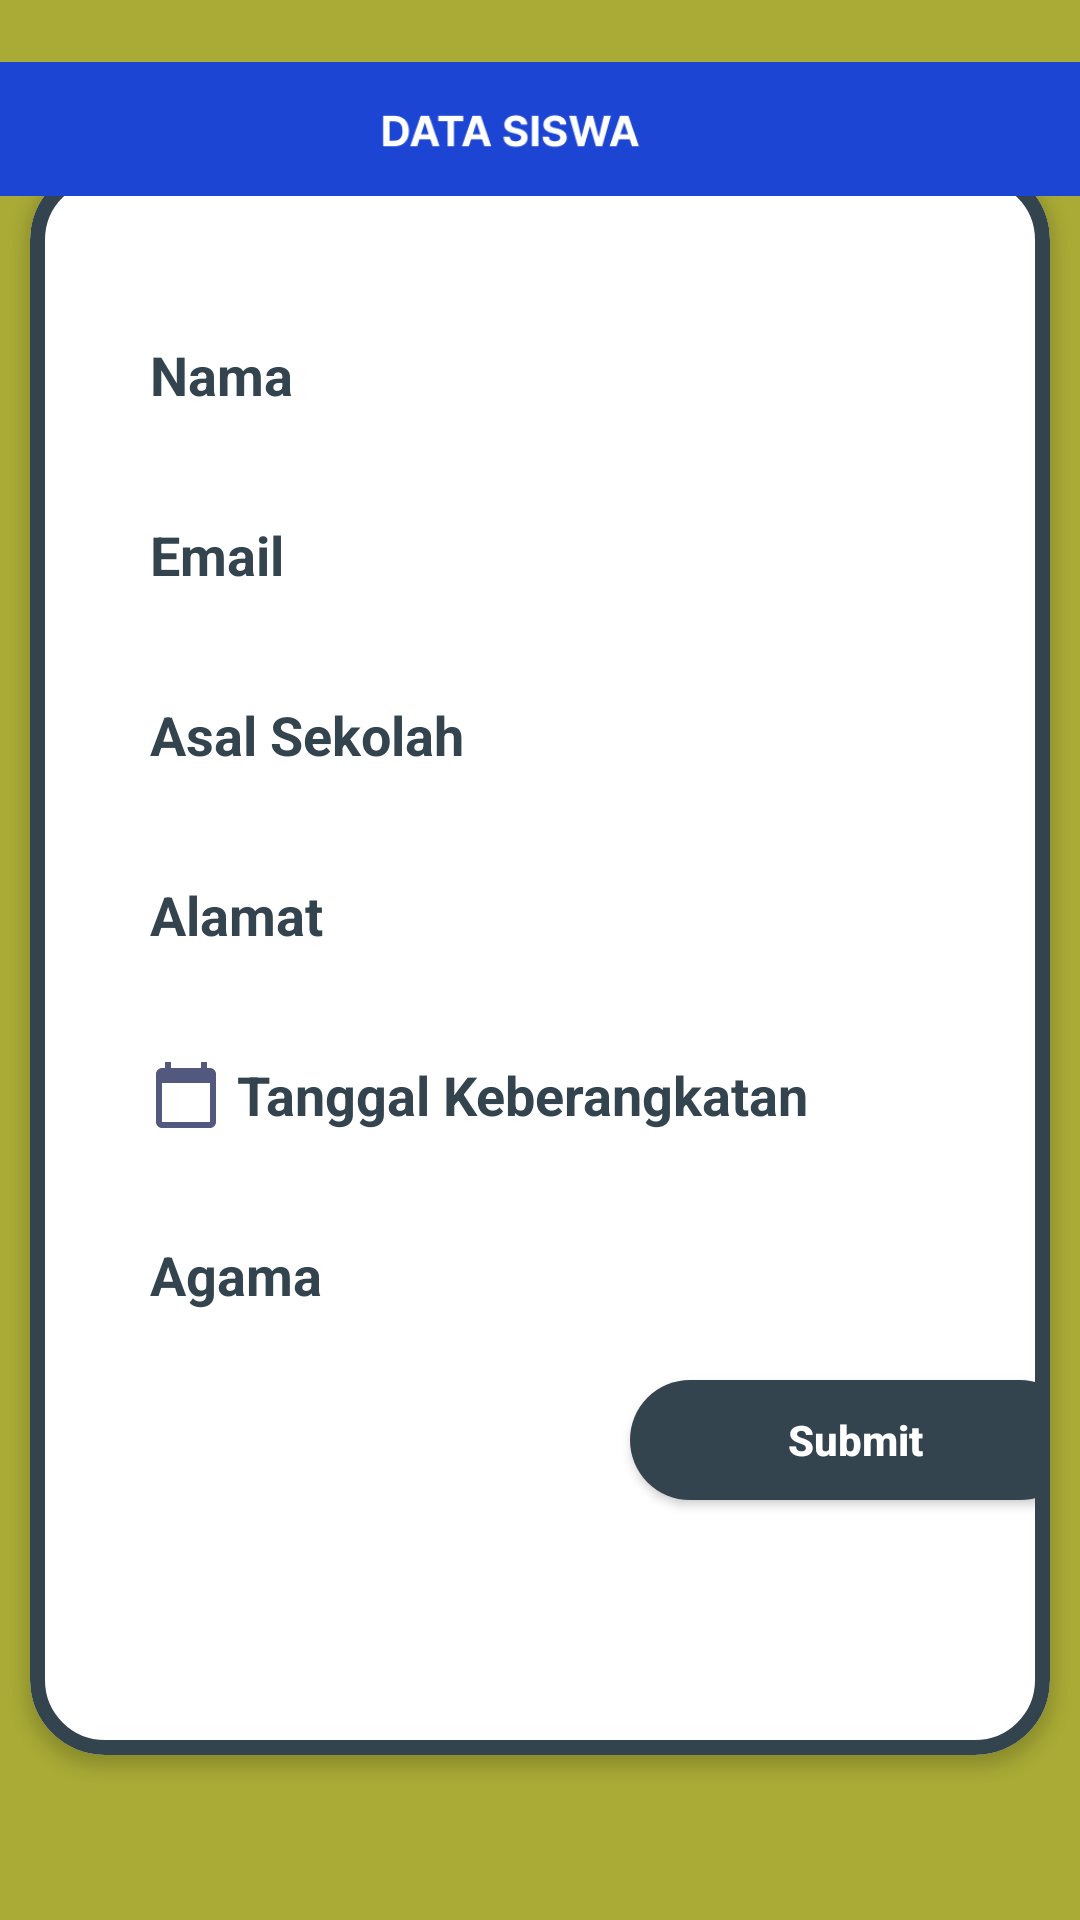

Reconstruct the res/layout file that produces this screen, plus the resources it refers to.
<!-- AndroidManifest.xml: application theme Theme.PemesananTravel_NusaMulya -->
<!-- res/layout/fragment_tambah.xml -->
<?xml version="1.0" encoding="utf-8"?>
<androidx.coordinatorlayout.widget.CoordinatorLayout
    xmlns:android="http://schemas.android.com/apk/res/android"
    xmlns:app="http://schemas.android.com/apk/res-auto"
    xmlns:tools="http://schemas.android.com/tools"
    android:layout_width="match_parent"
    android:layout_height="match_parent"
    tools:context=".pesanTravel.fragments.TambahFragment"
    android:background="@color/beige">

    <RelativeLayout
        android:background="#A9AB36"
        android:layout_width="match_parent"
        android:layout_height="match_parent">



        <FrameLayout
            android:id="@+id/sv"
            android:layout_width="400dp"
            android:layout_height="550dp"
            android:layout_centerInParent="true">

            <RelativeLayout
                android:layout_width="match_parent"
                android:layout_height="match_parent">

                <com.google.android.material.card.MaterialCardView
                    android:id="@+id/cv"
                    android:layout_width="match_parent"
                    android:layout_height="match_parent"
                    android:layout_marginStart="10dp"
                    android:layout_marginTop="10dp"
                    android:layout_marginEnd="10dp"
                    android:layout_marginBottom="10dp"
                    app:cardCornerRadius="25dp"
                    app:cardElevation="3dp"
                    app:strokeColor="@color/navy"
                    app:strokeWidth="5dp">

                    <LinearLayout
                        android:layout_width="match_parent"
                        android:layout_height="match_parent"
                        android:layout_marginTop="45dp"
                        android:orientation="vertical">

                        <EditText
                            android:id="@+id/edt_nama"
                            android:layout_width="320dp"
                            android:layout_height="50dp"
                            android:layout_marginLeft="30dp"
                            android:background="@drawable/reactbeige"
                            android:hint="Nama"
                            android:textColorHint="@color/navy"
                            android:textStyle="bold"
                            android:inputType="text"
                            android:paddingLeft="10dp"
                            android:textColor="@color/navy" />

                        <RelativeLayout
                            android:layout_width="wrap_content"
                            android:layout_height="10dp" />

                        <EditText
                            android:id="@+id/edt_email"
                            android:layout_width="320dp"
                            android:layout_height="50dp"
                            android:layout_marginLeft="30dp"
                            android:background="@drawable/reactbeige"
                            android:hint="Email"
                            android:textColorHint="@color/navy"
                            android:textStyle="bold"
                            android:inputType="text"
                            android:paddingLeft="10dp"
                            android:textColor="@color/navy" />

                        <RelativeLayout
                            android:layout_width="wrap_content"
                            android:layout_height="10dp" />

                        <EditText
                            android:id="@+id/edt_asal"
                            android:layout_width="320dp"
                            android:layout_height="50dp"
                            android:layout_marginLeft="30dp"
                            android:drawablePadding="5dp"
                            android:background="@drawable/reactbeige"
                            android:hint="Asal Sekolah"
                            android:textColorHint="@color/navy"
                            android:textStyle="bold"
                            android:inputType="text"
                            android:paddingLeft="10dp"
                            android:textColor="@color/navy" />

                        <RelativeLayout
                            android:layout_width="wrap_content"
                            android:layout_height="10dp" />


                        <EditText
                            android:id="@+id/edt_tujuan"
                            android:layout_width="320dp"
                            android:layout_height="50dp"
                            android:layout_marginLeft="30dp"
                            android:background="@drawable/reactbeige"
                            android:hint="Alamat"
                            android:textColorHint="@color/navy"
                            android:textStyle="bold"
                            android:inputType="text"
                            android:paddingLeft="10dp"
                            android:textColor="@color/navy" />

                        <RelativeLayout
                            android:layout_width="wrap_content"
                            android:layout_height="10dp" />
                        <EditText
                            android:id="@+id/edt_tgl"
                            android:layout_width="320dp"
                            android:layout_height="50dp"
                            android:layout_marginLeft="30dp"
                            android:drawableStart="@drawable/ic_date"
                            android:drawablePadding="5dp"
                            android:background="@drawable/reactbeige"
                            android:hint="Tanggal Keberangkatan"
                            android:textColorHint="@color/navy"
                            android:textStyle="bold"
                            android:inputType="text"
                            android:paddingLeft="10dp"
                            android:textColor="@color/navy" />



                        <RelativeLayout
                            android:layout_width="wrap_content"
                            android:layout_height="10dp" />


                        <EditText
                            android:id="@+id/edt_jumlah"
                            android:layout_width="320dp"
                            android:layout_height="50dp"
                            android:layout_marginLeft="30dp"
                            android:background="@drawable/reactbeige"
                            android:hint="Agama"
                            android:textColorHint="@color/navy"
                            android:textStyle="bold"
                            android:inputType="text"
                            android:paddingLeft="10dp"
                            android:textColor="@color/navy" />

                        <RelativeLayout
                            android:layout_width="wrap_content"
                            android:layout_height="10dp" />

                        <Button
                            android:id="@+id/pesan"
                            android:layout_width="150dp"
                            android:layout_height="40dp"
                            android:layout_marginLeft="200dp"
                            android:background="@drawable/reactnavy"
                            android:text="Submit"
                            android:textAlignment="center"
                            android:textAllCaps="false"
                            android:textColor="#FFF"
                            android:textStyle="bold" />

                    </LinearLayout>
                </com.google.android.material.card.MaterialCardView>
            </RelativeLayout>
        </FrameLayout>

        <ImageView
            android:id="@+id/imageView5"
            android:layout_width="wrap_content"
            android:layout_height="wrap_content"
            android:src="@drawable/kepala" />
    </RelativeLayout>
</androidx.coordinatorlayout.widget.CoordinatorLayout>
<!-- resources referenced by this layout -->
<resources>
  <color name="beige">#ECDAD1</color>
  <color name="navy">#34444F</color>
  <!-- drawable ic_date (drawable-anydpi) -->
  <vector xmlns:android="http://schemas.android.com/apk/res/android"
      android:width="24dp"
      android:height="24dp"
      android:viewportWidth="24"
      android:viewportHeight="24"
      android:tint="#262E5D"
      android:alpha="0.8">
    <path
        android:fillColor="@android:color/white"
        android:pathData="M20,3h-1L19,1h-2v2L7,3L7,1L5,1v2L4,3c-1.1,0 -2,0.9 -2,2v16c0,1.1 0.9,2 2,2h16c1.1,0 2,-0.9 2,-2L22,5c0,-1.1 -0.9,-2 -2,-2zM20,21L4,21L4,8h16v13z"/>
  </vector>
  <!-- drawable kepala: png bitmap (drawable-hdpi, 4767 bytes) -->
  <!-- drawable reactnavy (drawable) -->
  <?xml version="1.0" encoding="utf-8"?>
  <shape xmlns:android="http://schemas.android.com/apk/res/android">
      <corners android:radius="20dp" />
      <solid android:color="@color/navy" />
  </shape>
  <style name="Theme.PemesananTravel_NusaMulya" parent="Theme.MaterialComponents.DayNight.DarkActionBar">
          
          <item name="colorPrimary">@color/navy</item>
          <item name="colorPrimaryVariant">@color/navy</item>
          <item name="colorOnPrimary">@color/white</item>
          
          <item name="colorSecondary">@color/navy</item>
          <item name="colorSecondaryVariant">@color/teal_700</item>
          <item name="colorOnSecondary">@color/black</item>
          
          <item name="android:statusBarColor" tools:targetApi="l">?attr/colorPrimaryVariant</item>
          
      </style>
  <color name="white">#FFFFFFFF</color>
  <color name="teal_700">#FF018786</color>
  <color name="black">#FF000000</color>
</resources>
